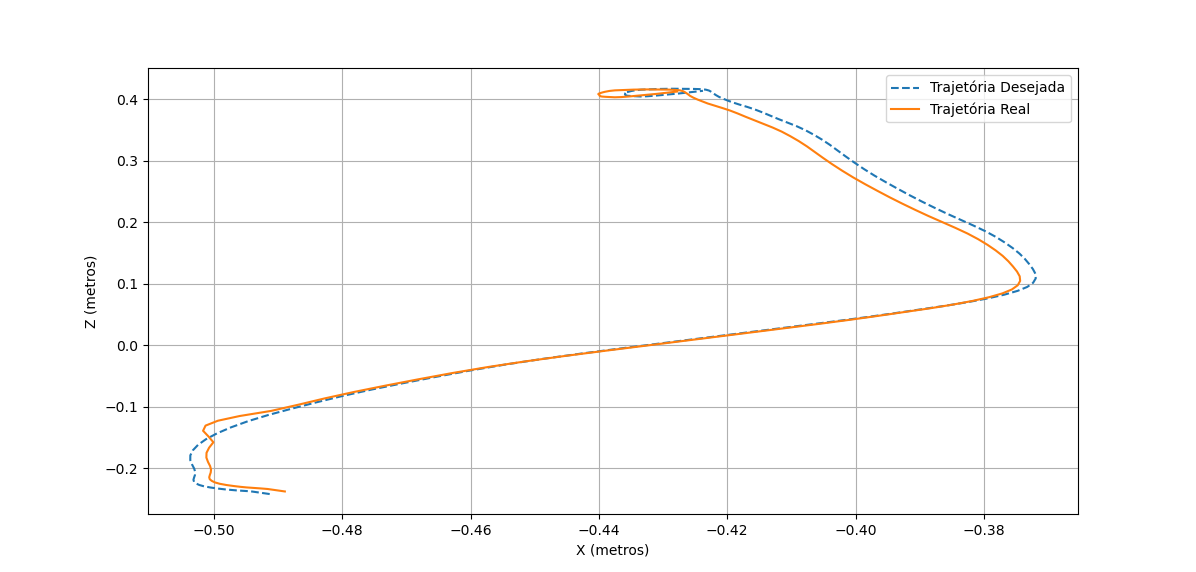

The file beside this chart, header and first rows:
7.963789874785651079e+01, 9.126124859326881733e+01, 6.914018314524766673e+00
7.945056914812381876e+01, 9.119379854356695603e+01, 6.825177228103145310e+00
7.925650506730812594e+01, 9.112104894324788518e+01, 6.731197644746376163e+00
7.910263110291010946e+01, 9.107554383667833520e+01, 6.652910747589847240e+00
7.903078718572314187e+01, 9.108622085779013844e+01, 6.601385925176633584e+00
7.900729120377167192e+01, 9.112644083322061306e+01, 6.564030170428431177e+00
7.897558042158640035e+01, 9.115824717914657072e+01, 6.544507207278988048e+00
7.892065001335831198e+01, 9.118433025013415261e+01, 6.525202959585328699e+00
7.884948432945850527e+01, 9.120267514140503806e+01, 6.520673803193888673e+00
7.872412697385075830e+01, 9.114940003281628833e+01, 6.579628525755793156e+00
7.851925255590521147e+01, 9.099228069690103382e+01, 6.749416575655891037e+00
7.823384983034694073e+01, 9.072641621368920539e+01, 7.027267639365349261e+00
7.787692765200603162e+01, 9.034005837368597724e+01, 7.398362859570944750e+00
7.745876877156511853e+01, 8.982806806051856086e+01, 7.865870824910727421e+00
7.696806844474311049e+01, 8.918535101904001294e+01, 8.428804718944610030e+00
7.639873750767742422e+01, 8.840268861435326642e+01, 9.126582300140608339e+00
7.572777709829864534e+01, 8.744456630180606282e+01, 9.975858660426649038e+00
7.496053465366850332e+01, 8.631984711314048297e+01, 1.099427722801657836e+01
7.408469081585215577e+01, 8.504022298786232170e+01, 1.215937397243525631e+01
7.309053266611667254e+01, 8.362124584263065685e+01, 1.344817619678562082e+01
7.197315568045151224e+01, 8.208531671563636678e+01, 1.482766830472625053e+01
7.073681571287717418e+01, 8.044337560368001050e+01, 1.628123655239415513e+01
6.938614337500635543e+01, 7.868490532187487929e+01, 1.779683318872280751e+01
6.794719541282999842e+01, 7.681459202247206974e+01, 1.937656810977566479e+01
6.642016664157283401e+01, 7.482210564235371919e+01, 2.103617807835897935e+01
6.479981990180095863e+01, 7.272241767532399592e+01, 2.276493715766093473e+01
6.312847236701475140e+01, 7.071593787814261134e+01, 2.462889548296691444e+01
6.164414522041473532e+01, 6.883431463182019172e+01, 2.670575375710417632e+01
6.019949728255318888e+01, 6.687722731527362896e+01, 2.882036980742190835e+01
5.878244344431133328e+01, 6.482818112975616032e+01, 3.087727381716825192e+01
5.734525126693473140e+01, 6.266885131848562906e+01, 3.281888363251157159e+01
5.575170061392023513e+01, 6.029223155455982663e+01, 3.464591561580351708e+01
5.391938652280811795e+01, 5.783542855784052961e+01, 3.644262592948232538e+01
5.204352897174454995e+01, 5.538898431183695692e+01, 3.823715873939295307e+01
5.016752716894427522e+01, 5.295313107056882274e+01, 3.999628258655993562e+01
4.830394223063377268e+01, 5.054128457790721285e+01, 4.170984188929208614e+01
4.643712173213004490e+01, 4.815410283002512415e+01, 4.338204602250814190e+01
4.458674482829027141e+01, 4.581528750444304876e+01, 4.499925279417757906e+01
4.278527225598005401e+01, 4.354097461057497753e+01, 4.653877898506866728e+01
4.104660792391728563e+01, 4.132514757445808584e+01, 4.801111556356597987e+01
3.937650467336966642e+01, 3.917613803902227687e+01, 4.942689102697472947e+01
3.776207622245173212e+01, 3.710571619346038830e+01, 5.076520526461394667e+01
3.619936937499979734e+01, 3.512777762890384281e+01, 5.200867840818997223e+01
3.466244803128755336e+01, 3.323311489552678921e+01, 5.314771034226887281e+01
3.314429272918103209e+01, 3.142386041964024201e+01, 5.417664599783672941e+01
3.165204950246229387e+01, 2.970645421915002871e+01, 5.509179811975003105e+01
3.019343383923871471e+01, 2.807462708041895638e+01, 5.590742091289931892e+01
2.875854076351496147e+01, 2.652487943425571970e+01, 5.661670248267289196e+01
2.733541133684371260e+01, 2.506666746127749690e+01, 5.720492939711421343e+01
2.592393648437401410e+01, 2.369513510325550243e+01, 5.769485620421089322e+01
2.453428501086866476e+01, 2.240217063974113643e+01, 5.810028924252640081e+01
2.316201272551233714e+01, 2.118523961980016068e+01, 5.841115818544781746e+01
2.178551211091472695e+01, 2.004680934272285242e+01, 5.861759863970544160e+01
2.037967366638510214e+01, 1.898638602309226187e+01, 5.870689281562634676e+01
1.894927676905397718e+01, 1.801659072794240046e+01, 5.866614939467191192e+01
1.748796252043113597e+01, 1.713676316665852539e+01, 5.849754492202301037e+01
1.598593452923227254e+01, 1.635030587589263362e+01, 5.820443909317258147e+01
1.440811255752473485e+01, 1.564044160662211347e+01, 5.778643272932526287e+01
1.276504794011739463e+01, 1.500613417780346026e+01, 5.725663878805504226e+01
1.105876059767623865e+01, 1.444626968409879098e+01, 5.660176165378990021e+01
9.287931557893594814e+00, 1.394576871423502062e+01, 5.584393515271374753e+01
... 88 more rows
